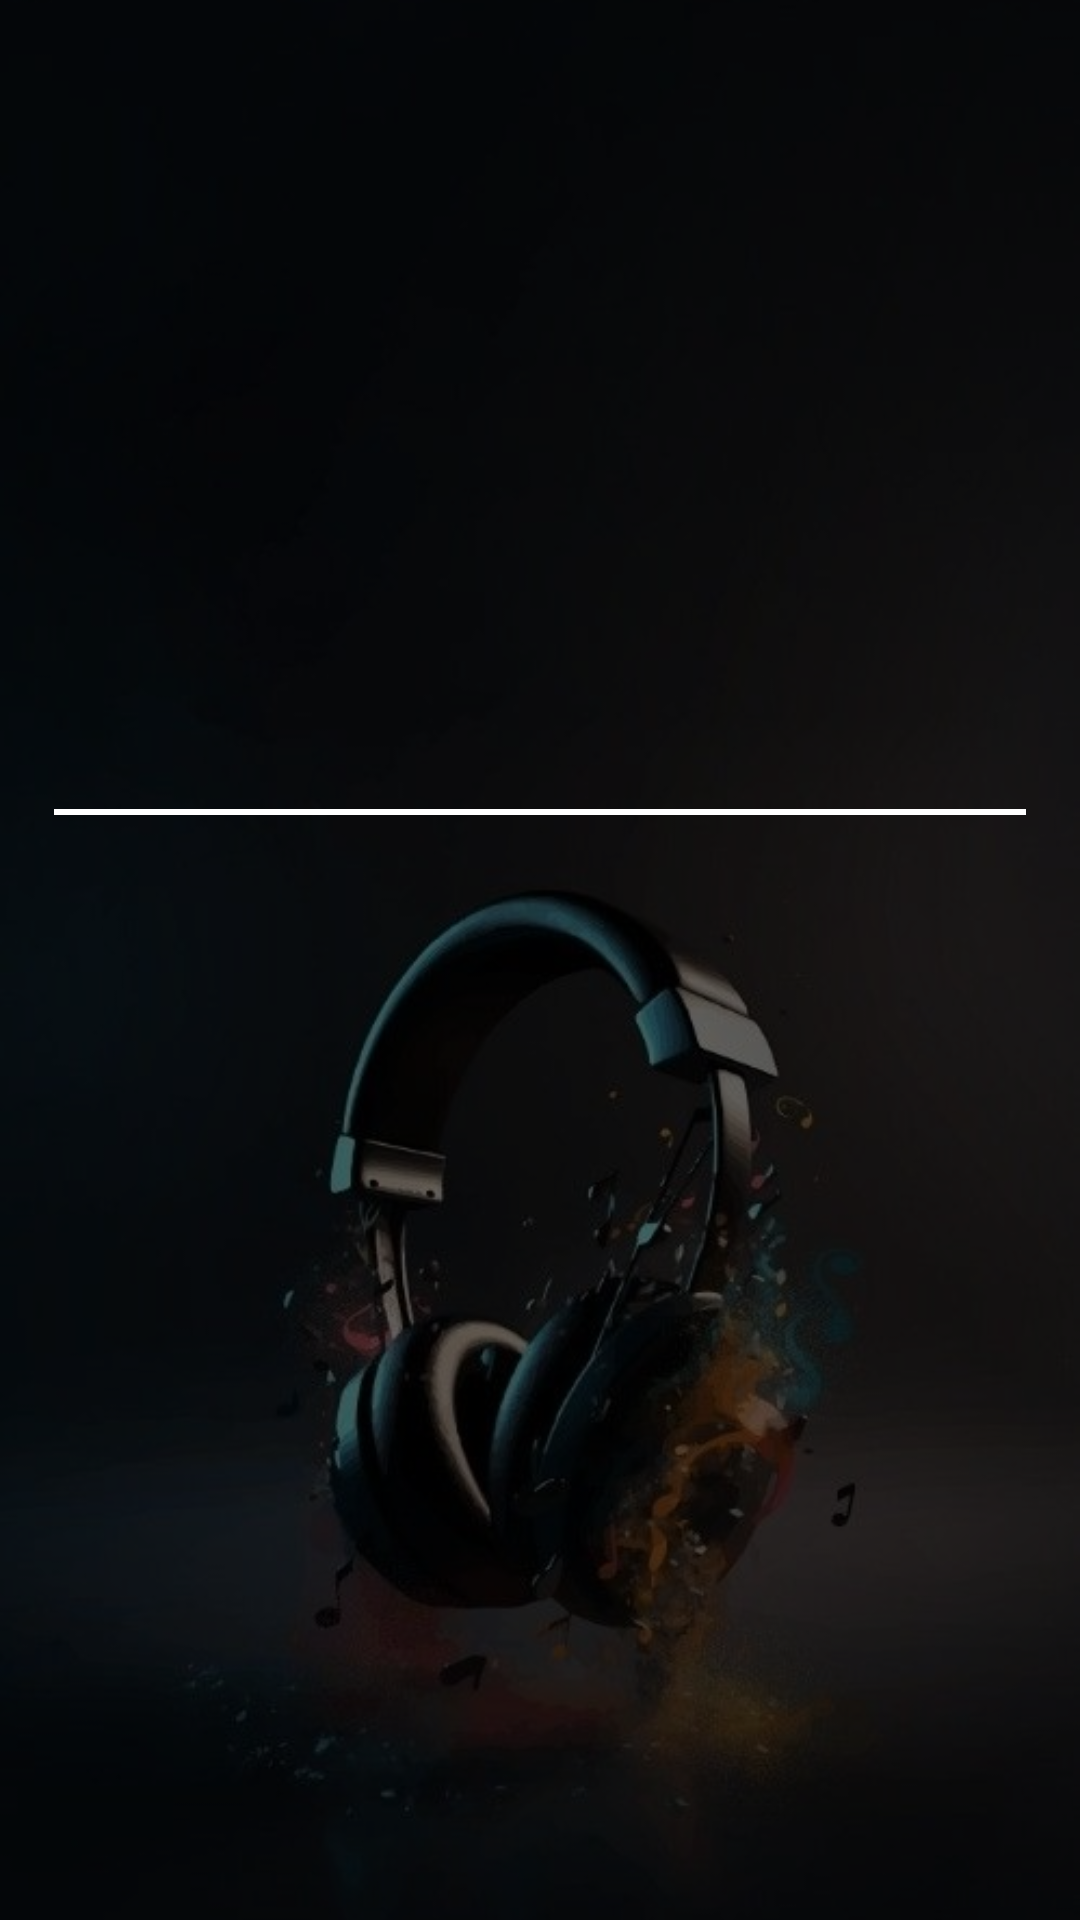

Layout XML and referenced resources for this Android screen:
<!-- AndroidManifest.xml: application theme Theme.MusicPlayerApp -->
<!-- res/layout/activity_songs_list.xml -->
<?xml version="1.0" encoding="utf-8"?>
<FrameLayout xmlns:android="http://schemas.android.com/apk/res/android"
    xmlns:app="http://schemas.android.com/apk/res-auto"
    xmlns:tools="http://schemas.android.com/tools"
    android:layout_width="match_parent"
    android:id="@+id/main"
    android:layout_height="match_parent"
    tools:context=".SongsListActivity">

    <ImageView
        android:layout_width="match_parent"
        android:layout_height="match_parent"
        android:scaleType="centerCrop"
        android:src="@drawable/bg1" />

    <View
        android:layout_width="match_parent"
        android:layout_height="match_parent"
        android:background="#99000000" />

    <LinearLayout
        android:layout_width="match_parent"
        android:layout_height="match_parent"
        android:orientation="vertical"
        android:gravity="center_horizontal">

        <ImageView
            android:id="@+id/cover_image_view"
            android:layout_width="150dp"
            android:layout_height="150dp"
            android:layout_marginTop="50dp"
            android:scaleType="fitXY"
            android:elevation="16dp"
            android:translationZ="16dp"/>

        <TextView
            android:id="@+id/name_textView"
            android:layout_width="match_parent"
            android:layout_height="wrap_content"
            tools:text="Music"
            android:textColor="@color/white"
            android:textStyle="bold"
            android:textSize="30sp"
            android:gravity="center"
            android:fontFamily="cursive"
            android:layout_margin="10dp" />

        <com.google.android.material.divider.MaterialDivider
            android:layout_width="match_parent"
            android:layout_height="2dp"
            app:dividerColor="@color/white"
            android:layout_marginHorizontal="18dp"
            android:layout_marginVertical="8dp" />

        <androidx.recyclerview.widget.RecyclerView
            android:id="@+id/songs_list_recycler_view"
            android:layout_width="match_parent"
            android:layout_height="match_parent" />

    </LinearLayout>

</FrameLayout>
<!-- resources referenced by this layout -->
<resources>
  <color name="white">#FFFFFFFF</color>
  <!-- drawable bg1: jpg bitmap (drawable, 28291 bytes) -->
  <style name="Theme.MusicPlayerApp" parent="Theme.Material3.DayNight.NoActionBar">
          
          <item name="android:statusBarColor">@android:color/black</item>
           <item name="android:windowLightStatusBar">false</item>--&gt;
  
      </style>
</resources>
